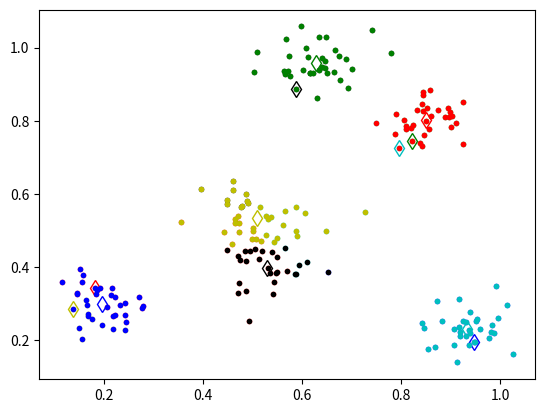

This figure's Python source:
# k聚类算法
import numpy as np
import matplotlib.pyplot as plt
import random

# 定义多少个质心
k_count = 6
# 是否是k聚类++算法
is_k_means_plus = False

# 按质心产生随机数据
def loadDataSet(count=200):
    center_point = np.random.random((k_count,2))
    data = np.zeros((count,2))
    for i in range(count):
        data[i,:]= center_point[i%k_count,:]+np.random.normal(0,0.05,(2))
    return data

# 从数据集中选取初始化质心数据返回
def init_k_points(dataSet):
    dataSet = list(dataSet)
    if not is_k_means_plus:
        return random.sample(dataSet, k_count)
    else:
        k_points = []
        k_points.append(random.choice(dataSet))
        for i in range(1, k_count):
            d=[]
            for item in dataSet:
                vec1 = item
                d.append(np.inf)
                for point in k_points:
                    vec2 = point
                    distance = calc_distance(vec1, vec2)
                    if distance < d[-1]:
                        d[-1] = distance
            k_points.append(dataSet[d.index(max(d))])
        return k_points


# 计算向量之间的欧式距离
def calc_distance(vec1, vec2):
    return np.sqrt(sum(np.square(vec1 - vec2)))

# 计算item与质心的距离，找出距离最小的，并加入相应的簇类中
def minDistance(dataSet, k_points):
    cluster_dict = dict() 
    for item in dataSet:
        vec1 = item
        minDist = np.inf
        minIndex = -1
        for i in range(len(k_points)):
            vec2 = k_points[i]
            distance = calc_distance(vec1, vec2)  
            if distance < minDist:
                minDist = distance
                minIndex = i  
        if minIndex not in cluster_dict.keys():
            cluster_dict.setdefault(minIndex, [])
        cluster_dict[minIndex].append(item)  
    return cluster_dict  

# 将每个簇的中心点作为新质心
def getCentroids(cluster_dict):
    k_points = []
    for key in cluster_dict.keys():
        point = np.mean(cluster_dict[key], axis=0)
        k_points.append(point)
    return k_points  

# 展示聚类簇结果
def show_cluster(k_points, cluster_dict):
    colorMark = ['or', 'ob', 'og', 'ok', 'oy', 'oc', 'om'] 
    k_point_mark = ['dr', 'db', 'dg', 'dk', 'dy', 'dc', 'dm']
    for key in cluster_dict.keys():
        plt.plot(k_points[key][0], k_points[key][1], k_point_mark[key], markersize=8, fillstyle="none") 
        for item in cluster_dict[key]:
            plt.plot(item[0], item[1], colorMark[key], markersize=3)
    plt.show()

def main():
    dataSet = loadDataSet()
    k_points = init_k_points(dataSet)
    cluster_dict = minDistance(dataSet, k_points)
    show_cluster(k_points, cluster_dict)

    for i in range(200):
        k_points = getCentroids(cluster_dict)
        cluster_dict = minDistance(dataSet, k_points)
    
    show_cluster(k_points, cluster_dict)

if __name__ == '__main__':
    main()


